Run: headless pygame with SDL's dummy video driver; simulated clock (each Clock.tick advances the game by its frame time, no real sleeping); random seed 0; keys injected as events and as key.get_pressed() state; no mouse input.
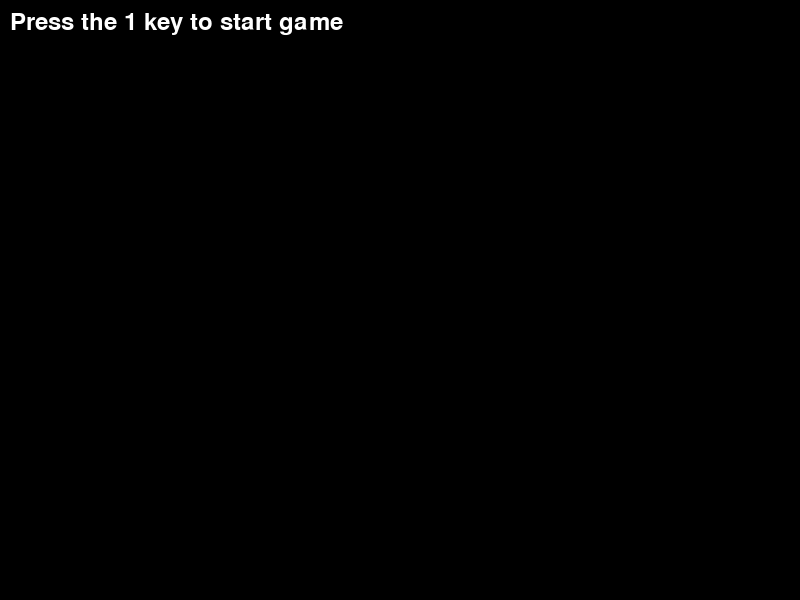
Frame 1 of 4 · flips 1–60 · no input
Frame 2 of 4 · flips 61–180 · tapped SPACE, RETURN · held RIGHT (→), D · screen unchanged from frame 1, image omitted
Frame 3 of 4 · flips 181–300 · held DOWN (↓), S · screen unchanged from frame 2, image omitted
Frame 4 of 4 · flips 301–420 · held LEFT (←), A, UP (↑), W · screen unchanged from frame 3, image omitted

The pygame program that drew these frames:

import random
import sys
from typing import *
import time
import pygame.freetype
from collections import defaultdict
import random


import pygame

SCREEN_WIDTH: int = 800
SCREEN_HEIGHT: int = 600
WINDOWS_SIZE: Tuple[int, int] = (SCREEN_WIDTH, SCREEN_HEIGHT)
DISPLAY: pygame.Surface = pygame.display.set_mode(WINDOWS_SIZE)
FPS = 60
clock = pygame.time.Clock()
# pygame.time.get_ticks()



def nowMilliseconds() -> int:
    return round(time.time() * 1000)


class NewController:
    def __init__(self):
        self.is1Pressed: bool = False
        self.isUpPressed: bool = False
        self.isDownPressed: bool = False
        self.isTPressed: bool = False
        self.isPPressed: bool = False
        self.isOPressed: bool = False
        self.isEPressed: bool = False
        self.isMPressed: bool = False
        self.isBPressed: bool = False
        self.keyPressedTimes: Dict[int, int] = {}  # Map<key number, key pressed millisecond
        self.keyReleasedTimes: Dict[int, int] = {}  # Map<key number, key pressed millisecond
        self.t = defaultdict(lambda: 0)
        self.tPressed = 0


        pygame.init()


    def timeSinceKeyPressed(self, key: int):
        if key not in self.keyPressedTimes:
            return -1
        return pygame.time.get_ticks() - self.keyPressedTimes[key]

    def timeSinceKeyReleased(self, key: int):
        if key not in self.keyReleasedTimes:
            return -1
        return pygame.time.get_ticks() - self.keyReleasedTimes[key]



    def handle_keyboard_input(self):
        for event in pygame.event.get():
            if event.type == pygame.KEYDOWN:
                self.keyPressedTimes[event.key] = pygame.time.get_ticks()
                print(self.keyPressedTimes)
                if event.key == pygame.K_1:
                    self.is1Pressed = True
                elif event.key == pygame.K_t:

                    self.isTPressed = True
                elif event.key == pygame.K_p:
                    self.isPPressed = True
                elif event.key == pygame.K_o:
                    self.isOPressed = True
                elif event.key == pygame.K_e:
                    self.isEPressed = True
                elif event.key == pygame.K_b:
                    self.isBPressed = True
                elif event.key == pygame.K_UP:
                    self.isUpPressed = True
                elif event.key == pygame.K_DOWN:
                    self.isDownPressed = True

            elif event.type == pygame.KEYUP:
                self.keyReleasedTimes[event.key] = pygame.time.get_ticks()

                if event.key == pygame.K_1:
                    self.is1Pressed = False
                elif event.key == pygame.K_t:
                    self.isTPressed = False
                elif event.key == pygame.K_p:
                    self.isPPressed = False
                elif event.key == pygame.K_o:
                    self.isOPressed = False
                elif event.key == pygame.K_e:
                    self.isEPressed = False
                elif event.key == pygame.K_b:
                    self.isBPressed = False
                elif event.key == pygame.K_UP:
                    self.isUpPressed = False
                elif event.key == pygame.K_DOWN:
                    self.isDownPressed = False









ranks = [2, 3, 4, 5, 6, 7, 8, 9, 10, 'Jack', 'Queen', 'King', 'Ace']
suits = ['spades', 'diamonds', 'clubs', 'hearts']


class Deck:
    def __init__(self, ranks, suits):
        self.ranks = ranks
        self.suits = suits
        self.rank_strings = {2: "Two", 3: "Three", 4: "Four", 5: "Five", 6: "Six", 7: "Seven", 8: "Eight",
                             9: "Nine", 10: "Ten", "Jack": "Jack", "Queen": "Queen", "King": "King", "Ace": "Ace"}
        self.suit_strings = {"spades": "Spades", "diamonds": "Diamonds", "clubs": "Clubs", "hearts": "Hearts"}
        self.rank_values = {2: 2, 3: 3, 4: 4, 5: 5, 6: 6, 7: 7, 8: 8, 9: 9, 10: 10, "Jack": 10, "Queen": 10,
                            "King": 10, "Ace": 11}
        self.cards = [(self.rank_strings[rank], self.suit_strings[suit], self.rank_values[rank]) for suit in self.suits
                      for rank in self.ranks]
        # self.cards.append(('Joker', 'red', 0))
        # self.cards.append(('Joker', 'black', 0))



    def compute_hand_value(self, hand: List[Tuple[str, str, int]]) -> int:
        # Initialize the point value of the hand to 0
        hand_value = 0
        # Iterate through the cards in the hand
        for card in hand:
            # Add the point value of the card to the hand value
            hand_value += card[2]
        # Return the final hand value
        return hand_value

    def __len__(self):
        return len(self.cards)

    def __getitem__(self, position):
        return self.cards[position]

    def draw_card(self):

        card = self.cards.pop()
        return card

    def shuffle(self):
        random.shuffle(self.cards)

    def draw_hand(self, num_cards):
        hand = []
        for i in range(num_cards):
            hand.append(self.draw_card())
        return hand

    def add_rank(self, rank):
        self.ranks.append(rank)
        self.cards = [(self.rank_strings[rank], self.suit_strings[suit]) for suit in self.suits for rank in self.ranks]

    def add_suit(self, suit):
        self.suits.append(suit)
        self.cards = [(self.rank_strings[rank], self.suit_strings[suit]) for suit in self.suits
                      for rank in self.ranks]




class Blackjack(Deck, NewController):
    def __init__(self, SCREEN_WIDTH, SCREEN_HEIGHT, ranks, suits):
        super().__init__(ranks, suits)
        NewController.__init__(self)
        self.font = pygame.font.Font(None, 36)
        self.screen_width = SCREEN_WIDTH
        self.screen_height = SCREEN_HEIGHT
        self.message_display = ""
        self.game_state = "welcome_screen"
        self.bet = 10
        self.player_money = 100
        self.enemy_money = 100
        self.player_score = 0
        self.enemy_score = 0
        self.player_hand = []
        self.enemy_hand = []


    def start(self):
        running = True
        while running:
            clock.tick(FPS)


            self.update()

            self.draw()
            for event in pygame.event.get():
                if event.type == pygame.QUIT:
                    running = False
            pygame.display.update()

    def place_bet(self):
        if self.isUpPressed:
            self.bet += 10
            pygame.time.delay(100)
            self.isUpPressed = False

        elif self.isDownPressed:
            self.bet -= 10
            pygame.time.delay(100)
            self.isDownPressed = False

        if self.bet < 10:
            self.bet = 10

        if self.bet > 100:
            self.bet = 100

    def update(self):
        # print("update() - state: " + str(self.game_state) + ", start at: " )

        self.handle_keyboard_input()

        if self.game_state == "welcome_screen":
            self.shuffle()
            self.message_display = "Press the 1 key to start game"
            if self.is1Pressed:
                self.game_state = "bet_phase"

        elif self.game_state == "bet_phase":
            self.message_display = "Place your bet 10 coin max. Press up and down "
            self.place_bet()
            if self.isTPressed:
                self.game_state = "draw_phase"

        elif self.game_state == "draw_phase":

            self.message_display = "dealing the cards"
            self.player_hand = self.draw_hand(2)
            print("Player hand is" + str(self.player_hand))
            self.player_score = self.compute_hand_value(self.player_hand)
            print("Player score is: " + str(self.player_score))

            self.enemy_hand = self.draw_hand(2)
            print("Player hand is" + str(self.enemy_hand))
            self.enemy_score = self.compute_hand_value(self.enemy_hand)
            print("enemy score is: " + str(self.enemy_score))







    def draw(self):
        DISPLAY.fill((0,0,0))

        if self.game_state == "welcome_screen":
            DISPLAY.blit(self.font.render(f"{self.message_display}", True, (255, 255, 255)), (10, 10))

        elif self.game_state == "bet_phase":
            DISPLAY.blit(self.font.render(f"{self.message_display}", True, (255, 255, 255)), (10, 10))







game = Blackjack(SCREEN_WIDTH, SCREEN_HEIGHT, ranks, suits)
game.start()
